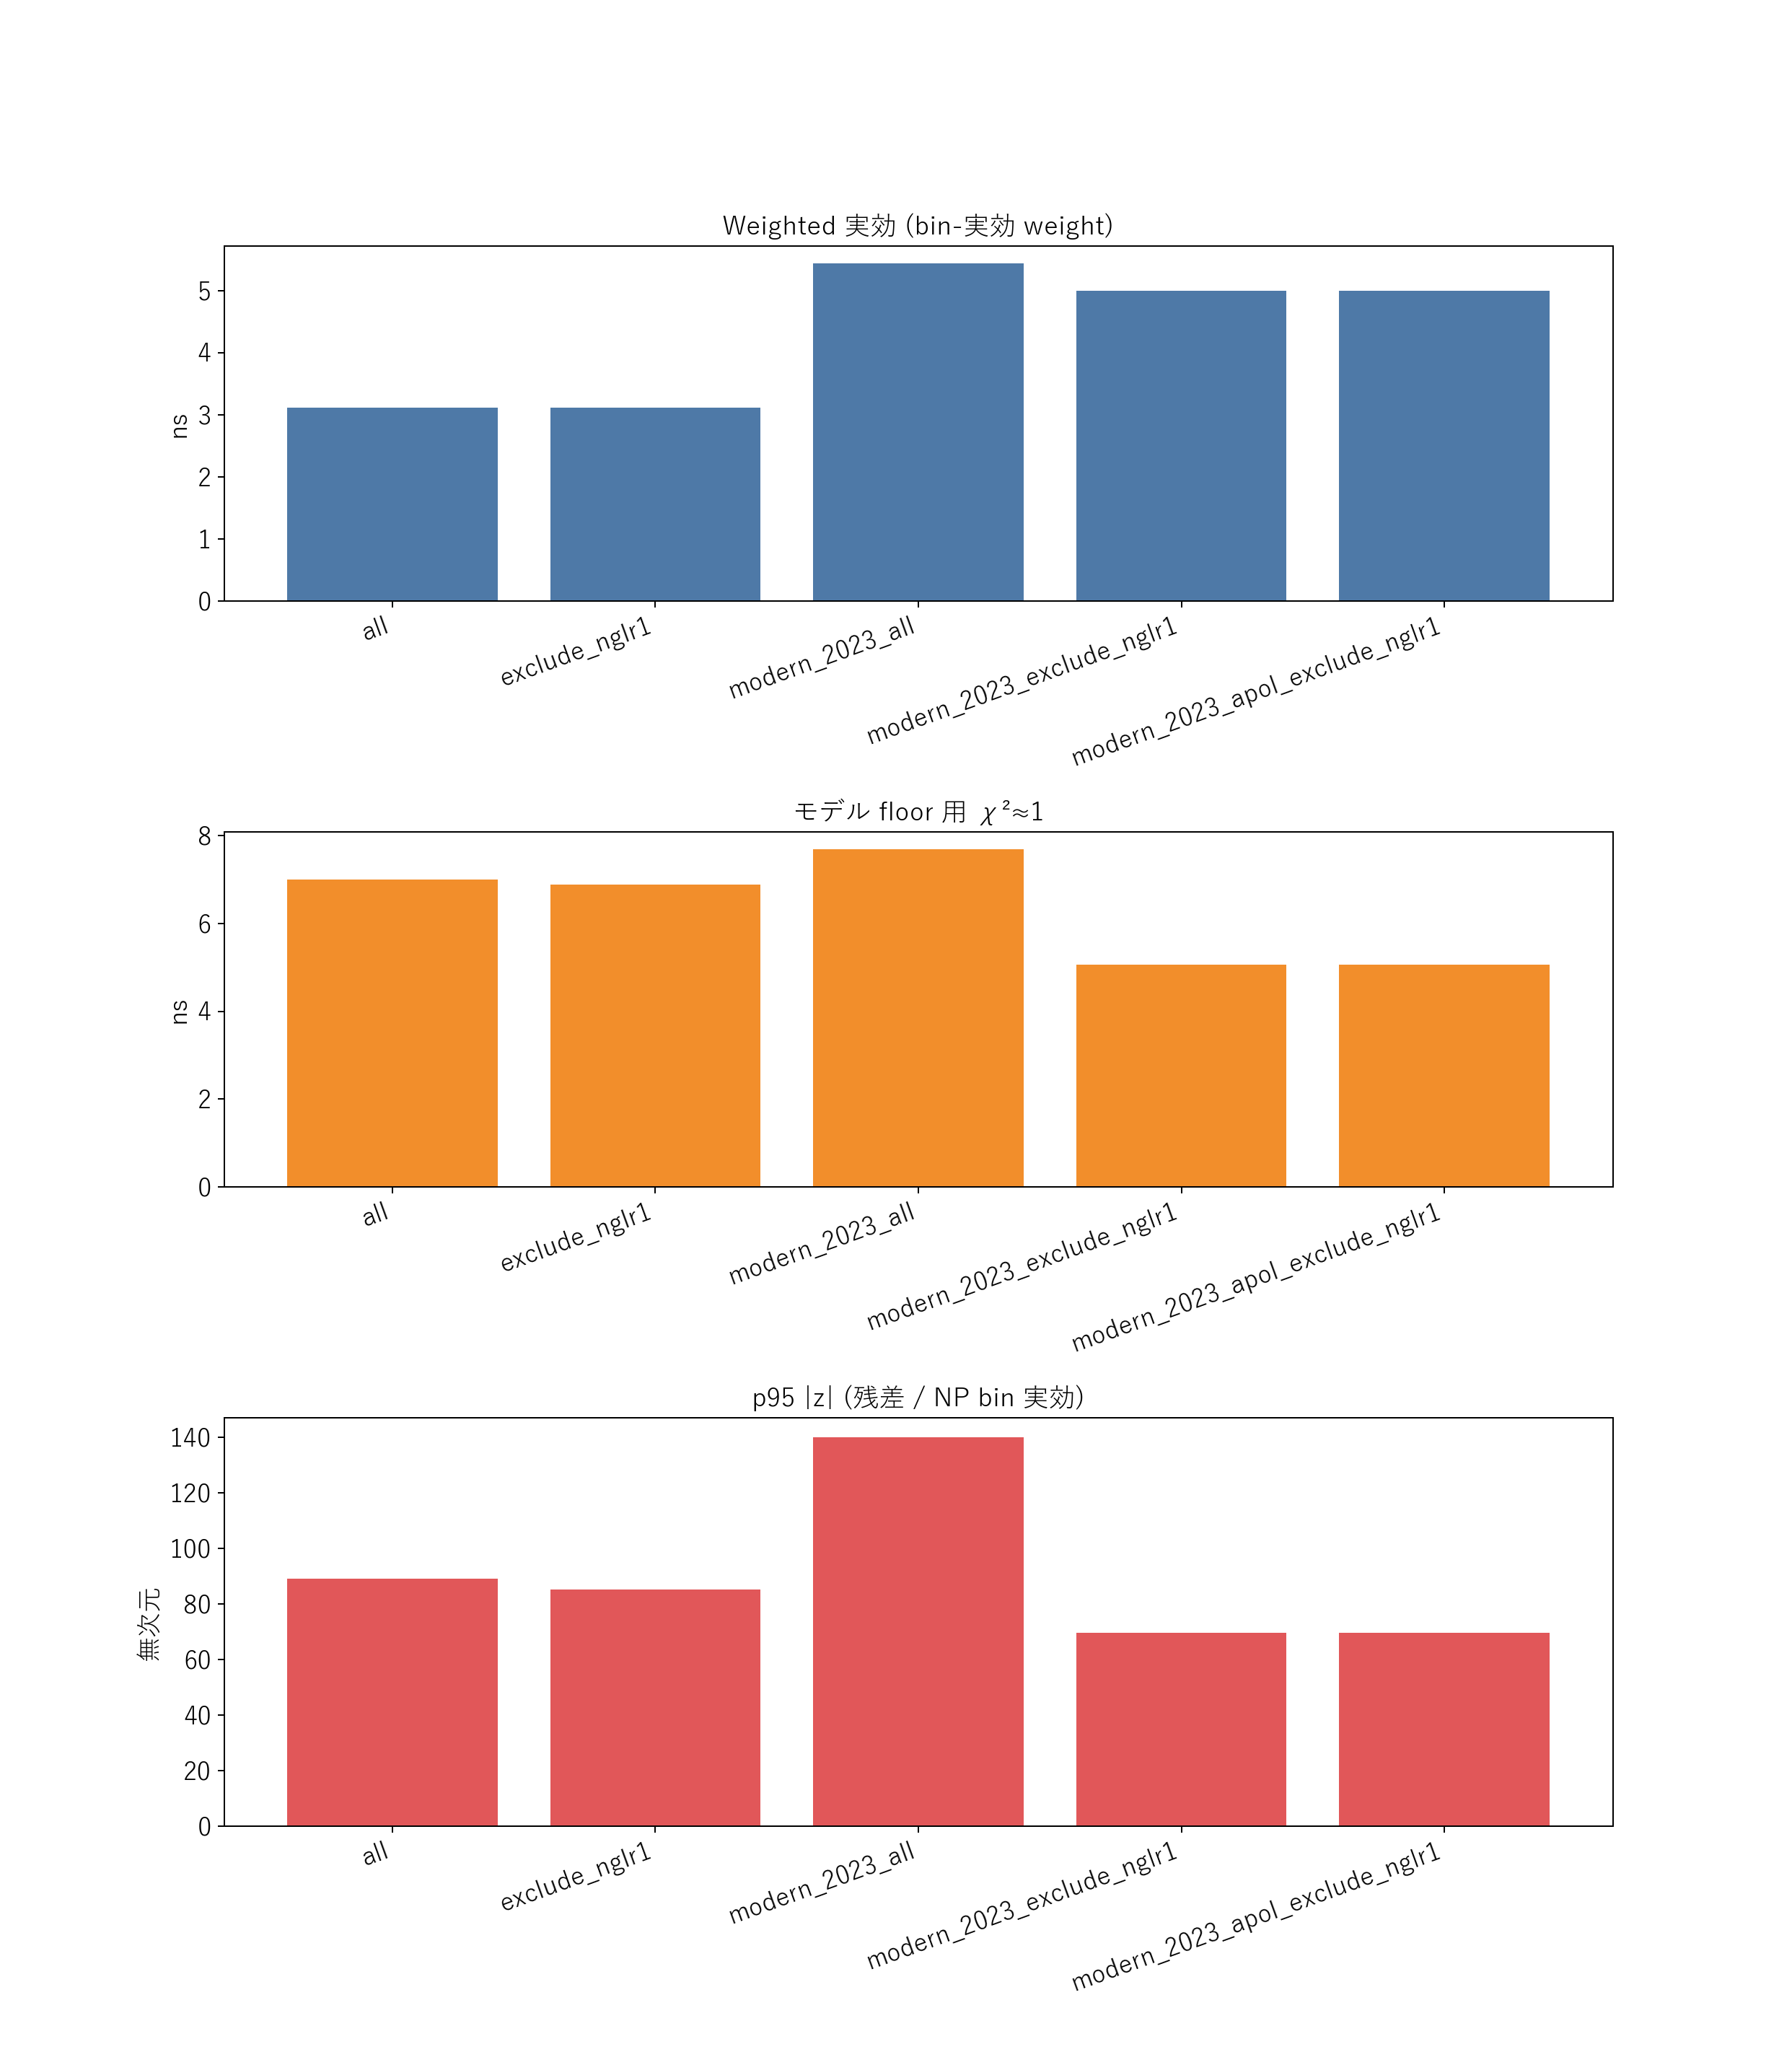

Source data for this figure (header and first rows):
subset, n_points, point_rms_ns, weighted_rms_ns_bin_rms, median_abs_z_np, p90_abs_z_np, p95_abs_z_np, chi2_like_np, median_abs_z_np_mean, p95_abs_z_np_mean, model_floor_ns_for_chi2eq1, median_np_bin_rms_ns
all, 13132, 7.004, 3.113, 17.3, 51.15, 89.14, 442030, 125.6, 1053, 6.998, 0.1739
exclude_nglr1, 13094, 6.892, 3.113, 17.26, 50.67, 85.09, 443245, 125.2, 1047, 6.886, 0.1739
modern_2023_all, 633, 7.7, 5.443, 22.67, 63.46, 139.8, 8536, 205.2, 1184, 7.692, 0.182
modern_2023_exclude_nglr1, 595, 5.067, 4.999, 22.07, 48.68, 69.59, 7595, 194.4, 1144, 5.062, 0.1829
modern_2023_apol_exclude_nglr1, 595, 5.067, 4.999, 22.07, 48.68, 69.59, 7595, 194.4, 1144, 5.062, 0.1829
